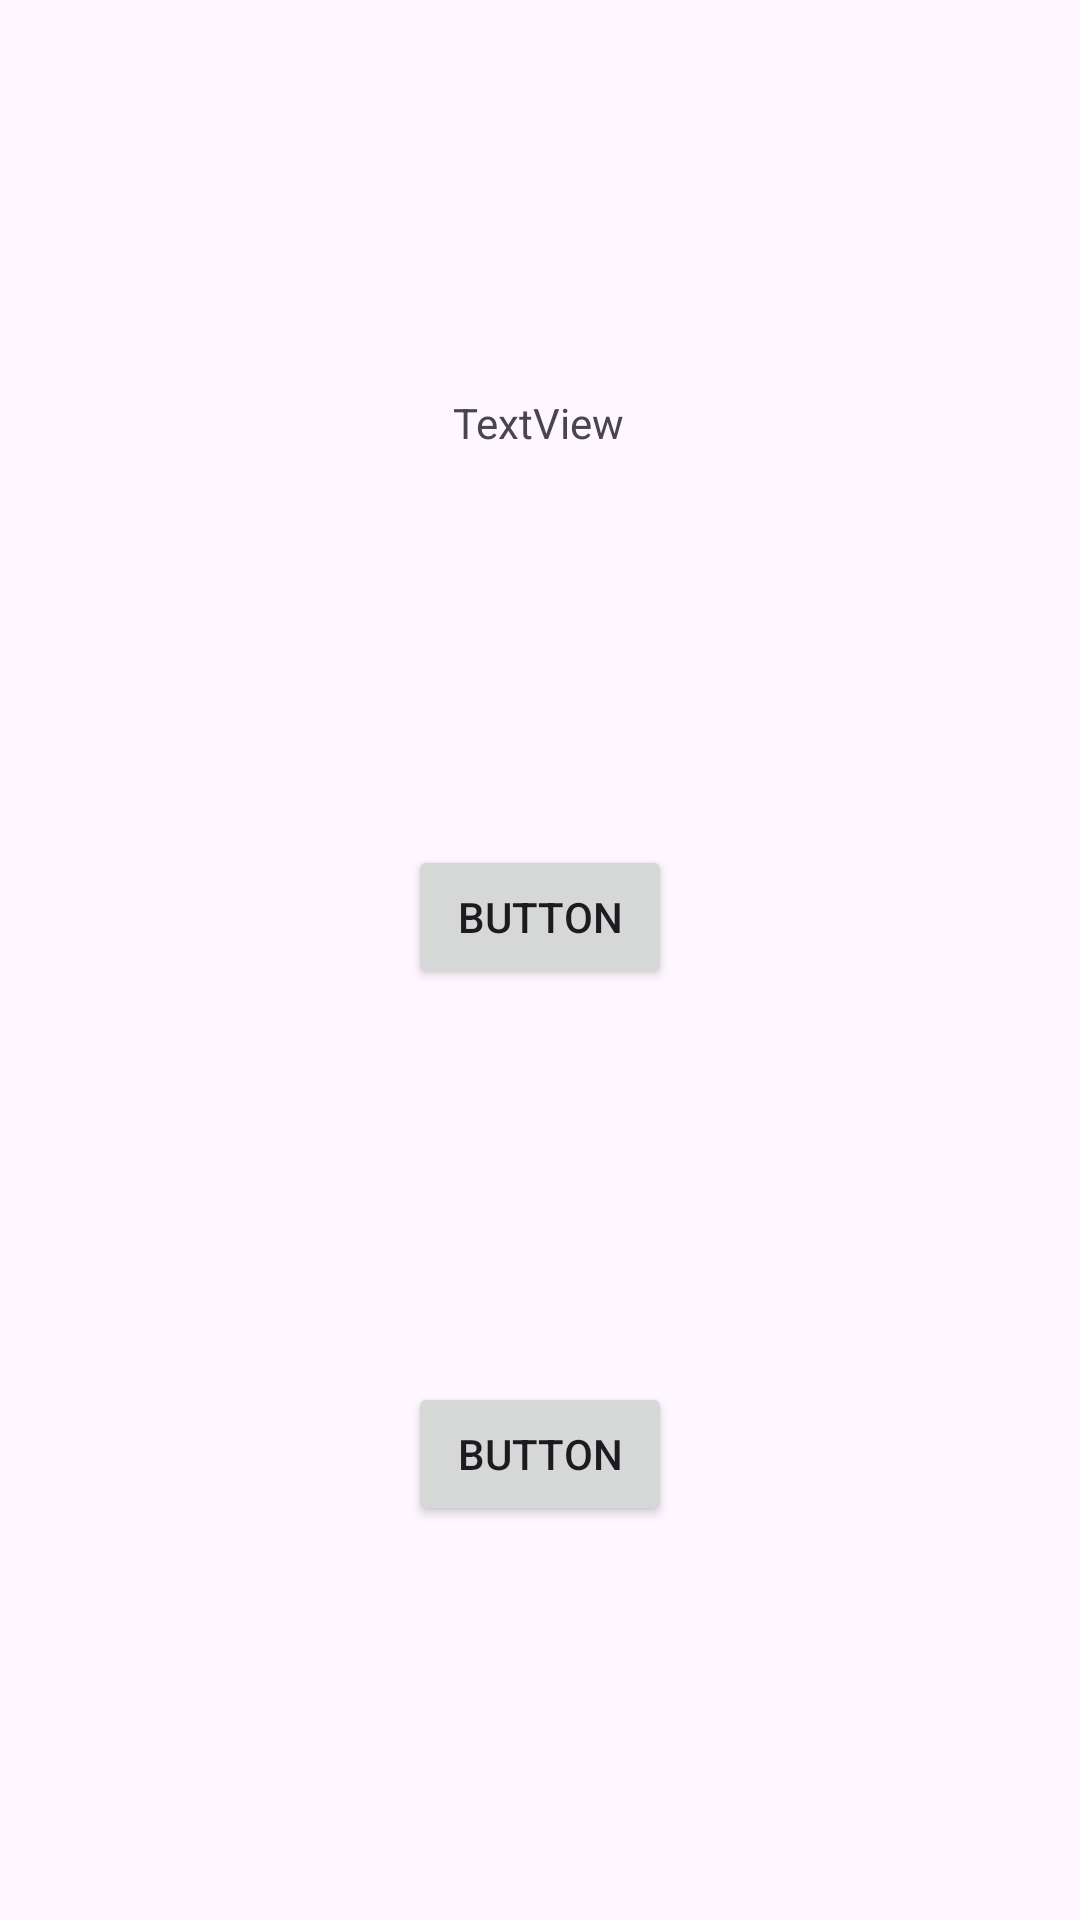

Layout XML and referenced resources for this Android screen:
<!-- AndroidManifest.xml: application theme Theme.TaskForEffectiveMobile -->
<!-- res/layout/fragment_3.xml -->
<?xml version="1.0" encoding="utf-8"?>
<androidx.constraintlayout.widget.ConstraintLayout xmlns:android="http://schemas.android.com/apk/res/android"
    xmlns:app="http://schemas.android.com/apk/res-auto"
    xmlns:tools="http://schemas.android.com/tools"
    android:layout_width="match_parent"
    android:layout_height="match_parent">

    <TextView
        android:id="@+id/textView"
        android:layout_width="wrap_content"
        android:layout_height="wrap_content"
        android:text="TextView"
        app:layout_constraintBottom_toTopOf="@+id/button"
        app:layout_constraintEnd_toEndOf="parent"
        app:layout_constraintHorizontal_bias="0.498"
        app:layout_constraintStart_toStartOf="parent"
        app:layout_constraintTop_toTopOf="parent" />

    <Button
        android:id="@+id/button"
        android:layout_width="wrap_content"
        android:layout_height="wrap_content"
        android:text="Button"
        app:layout_constraintBottom_toTopOf="@+id/button2"
        app:layout_constraintEnd_toEndOf="parent"
        app:layout_constraintStart_toStartOf="parent"
        app:layout_constraintTop_toBottomOf="@+id/textView" />

    <Button
        android:id="@+id/button2"
        android:layout_width="wrap_content"
        android:layout_height="wrap_content"
        android:text="Button"
        app:layout_constraintBottom_toBottomOf="parent"
        app:layout_constraintEnd_toEndOf="parent"
        app:layout_constraintStart_toStartOf="parent"
        app:layout_constraintTop_toBottomOf="@+id/button" />

</androidx.constraintlayout.widget.ConstraintLayout>
<!-- resources referenced by this layout -->
<resources>
  <style name="Theme.TaskForEffectiveMobile" parent="Base.Theme.TaskForEffectiveMobile" />
  <style name="Base.Theme.TaskForEffectiveMobile" parent="Theme.Material3.DayNight.NoActionBar">
          
          
      </style>
</resources>
